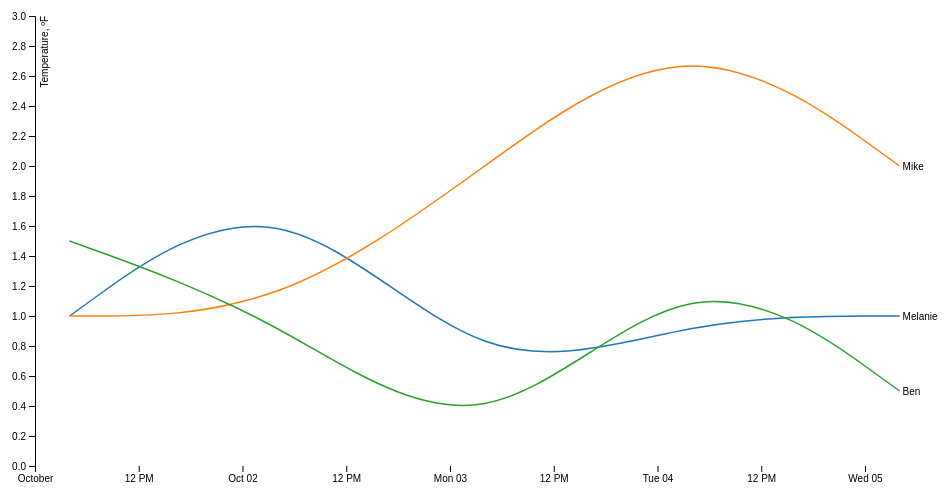
D3 v4 page, settled after 360 driven frames (6 s of simulated time); the page loaded 1 data file(s).



var trackingData = [
    {
        id: "Melanie",
        values: [
            {date: "2011-10-01T04:00:00.000Z", lost: 1 },
            {date: "2011-10-02T04:00:00.000Z", lost: 2 },
            {date: "2011-10-03T04:00:00.000Z", lost: .5 },
            {date: "2011-10-04T04:00:00.000Z", lost: 1 },
            {date: "2011-10-05T04:00:00.000Z", lost: 1 },
        ]
    },
    {
        id: "Mike",
        values: [
            {date: "2011-10-01T04:00:00.000Z", lost: 1 },
            {date: "2011-10-02T04:00:00.000Z", lost: 1 },
            {date: "2011-10-03T04:00:00.000Z", lost: 2 },
            {date: "2011-10-04T04:00:00.000Z", lost: 3 },
            {date: "2011-10-05T04:00:00.000Z", lost: 2 },
        ]
    },
    {
        id: "Ben",
        values: [
            {date: "2011-10-01T04:00:00.000Z", lost: 1.5 },
            {date: "2011-10-02T04:00:00.000Z", lost: 1 },
            {date: "2011-10-03T04:00:00.000Z", lost: 0 },
            {date: "2011-10-04T04:00:00.000Z", lost: 1.5 },
            {date: "2011-10-05T04:00:00.000Z", lost: .5 },
        ]
    }
];

var dates = [
  {date: "2011-10-01T04:00:00.000Z"},
  {date: "2011-10-02T04:00:00.000Z"},
  {date: "2011-10-03T04:00:00.000Z"},
  {date: "2011-10-04T04:00:00.000Z"},
  {date: "2011-10-05T04:00:00.000Z"}
]

var svg = d3.select("svg"),
    margin = {top: 20, right: 80, bottom: 30, left: 50},
    width = svg.attr("width") - margin.left - margin.right,
    height = svg.attr("height") - margin.top - margin.bottom,
    g = svg.append("g").attr("transform", "translate(" + margin.left + "," + margin.top + ")");

var parseTime = d3.timeParse("%Y%m%d");

var x = d3.scaleTime().range([0, width]),
    y = d3.scaleLinear().range([height, 0]),
    z = d3.scaleOrdinal(d3.schemeCategory10);

var line = d3.line()
    .curve(d3.curveBasis)
    .x(function(d) { return x(d.date); })
    .y(function(d) { return y(d.lost); });

toDate(trackingData);

d3.tsv("multi-series.tsv", type, function(error, data) {
  if (error) throw error;

  var cities = data.columns.slice(1).map(function(id) {
    return {
      id: id,
      values: data.map(function(d) {
        return {date: d.date, lost: d[id]};
      })
    };
  });

  

  x.domain(d3.extent(data, function(d) { return d.date; }));

  y.domain([
    d3.min(trackingData, function(c) { return d3.min(c.values, function(d) { return d.lost; }); }),
    d3.max(trackingData, function(c) { return d3.max(c.values, function(d) { return d.lost; }); })
  ]);

  z.domain(trackingData.map(function(c) { return c.id; }));

  g.append("g")
      .attr("class", "axis axis--x")
      .attr("transform", "translate(0," + height + ")")
      .call(d3.axisBottom(x));

  g.append("g")
      .attr("class", "axis axis--y")
      .call(d3.axisLeft(y))
    .append("text")
      .attr("transform", "rotate(-90)")
      .attr("y", 6)
      .attr("dy", "0.71em")
      .attr("fill", "#000")
      .text("Temperature, ºF");

  var city = g.selectAll(".city")
    .data(trackingData)
    .enter().append("g")
      .attr("class", "city");

  city.append("path")
      .attr("class", "line")
      .attr("d", function(d) { return line(d.values); })
      .style("stroke", function(d) { return z(d.id); });

  city.append("text")
      .datum(function(d) { return {id: d.id, value: d.values[d.values.length - 1]}; })
      .attr("transform", function(d) { return "translate(" + x(d.value.date) + "," + y(d.value.lost) + ")"; })
      .attr("x", 3)
      .attr("dy", "0.35em")
      .style("font", "10px sans-serif")
      .text(function(d) { return d.id; });
});

function type(d, _, columns) {
  d.date = parseTime(d.date);
  for (var i = 1, n = columns.length, c; i < n; ++i) d[c = columns[i]] = +d[c];
  return d;
}

function toDate(data) {
    let idx = 0;

    for (idx; idx < data.length; idx++) {
        let x = 0;
        for(x; x < data[idx].values.length; x++) {
            data[idx].values[x].date = Date.parse(data[idx].values[x].date);
        }
    }
}



### data: multi-series.tsv
date	Melanie	Mike	Ben
20111001	1	1	1.5
20111002	2	1	1
20111003	.5	2	0
20111004	1	3	1.5
20111005	1	2	.5
[
{
id: "Melanie",
values: [
{date: "20111001", lost: 1 },
{date: "20111002", lost: 2 },
{date: "20111003", lost: .5 },
{date: "20111004", lost: 1 },
{date: "20111005", lost: 1 },
]
},
{
id: "Mike",
values: [
{date: "20111001", lost: 1 },
{date: "20111002", lost: 1 },
{date: "20111003", lost: 2 },
{date: "20111004", lost: 3 },
{date: "20111005", lost: 2 },
]
},
{
id: "Ben",
values: [
{date: "20111001", lost: 1.5 },
{date: "20111002", lost: 1 },
{date: "20111003", lost: 0 },
{date: "20111004", lost: 1.5 },
{date: "20111005", lost: .5 },
]
}
]